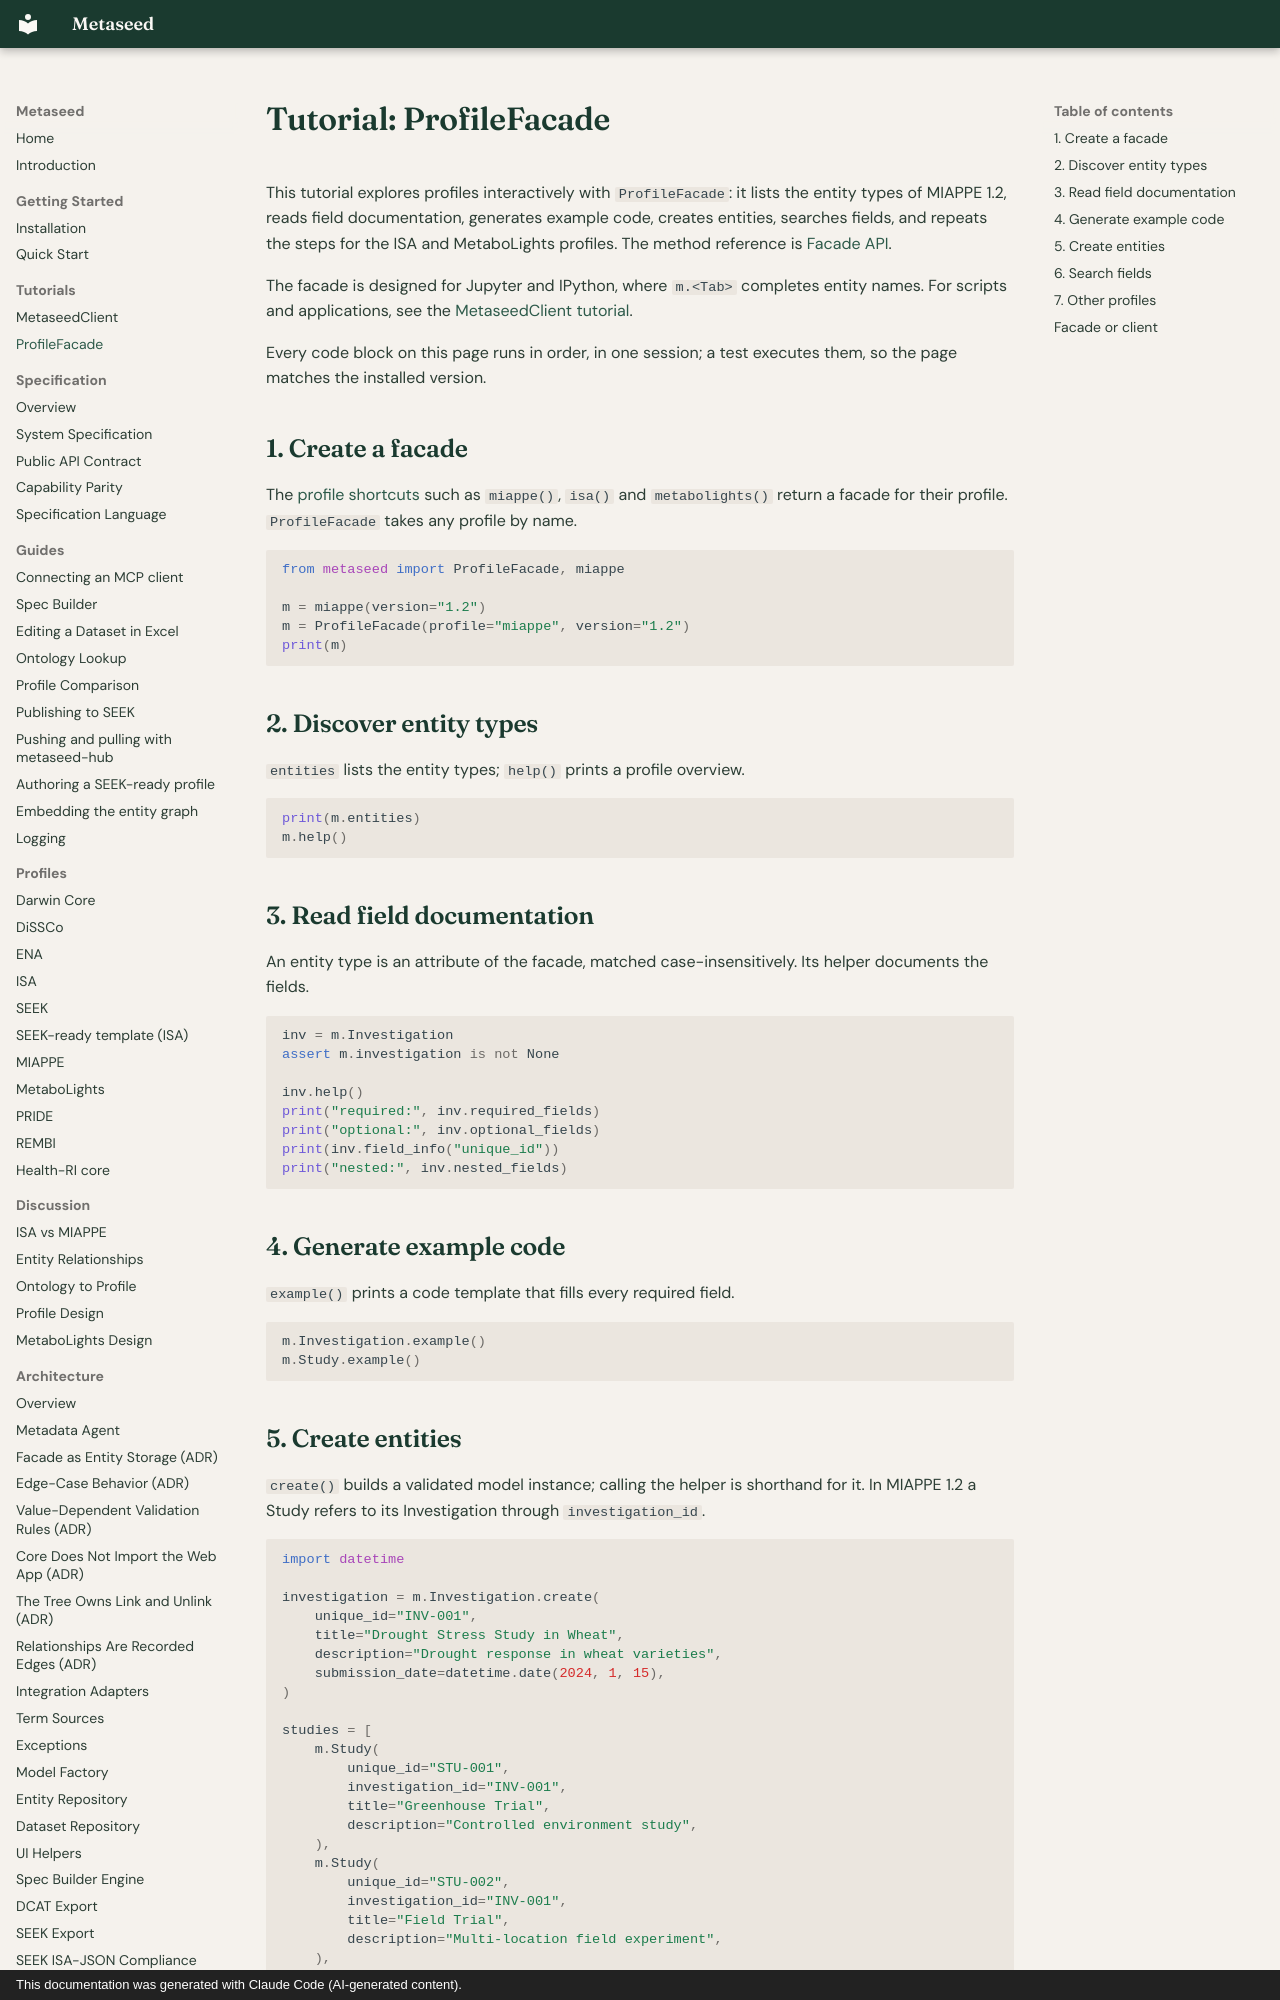

repository: sorenwacker/metaseed · page: tutorials/facade/index.html · generator: mkdocs · copyright: This documentation was generated with Claude Code (AI-generated content).

# Tutorial: ProfileFacade

This tutorial explores profiles interactively with `ProfileFacade`: it lists the entity types of MIAPPE 1.2, reads field documentation, generates example code, creates entities, searches fields, and repeats the steps for the ISA and MetaboLights profiles. The method reference is [Facade API](../api/facade.md).

The facade is designed for Jupyter and IPython, where `m.<Tab>` completes entity names. For scripts and applications, see the [MetaseedClient tutorial](client.md).

Every code block on this page runs in order, in one session; a test executes them, so the page matches the installed version.

## 1. Create a facade

The [profile shortcuts](../api/facade.md#profile-shortcuts) such as `miappe()`, `isa()` and `metabolights()` return a facade for their profile. `ProfileFacade` takes any profile by name.

```python
from metaseed import ProfileFacade, miappe

m = miappe(version="1.2")
m = ProfileFacade(profile="miappe", version="1.2")
print(m)
```

## 2. Discover entity types

`entities` lists the entity types; `help()` prints a profile overview.

```python
print(m.entities)
m.help()
```

## 3. Read field documentation

An entity type is an attribute of the facade, matched case-insensitively. Its helper documents the fields.

```python
inv = m.Investigation
assert m.investigation is not None

inv.help()
print("required:", inv.required_fields)
print("optional:", inv.optional_fields)
print(inv.field_info("unique_id"))
print("nested:", inv.nested_fields)
```

## 4. Generate example code

`example()` prints a code template that fills every required field.

```python
m.Investigation.example()
m.Study.example()
```
